The GitHub repository faziya18/retina_ai contains a labelled image folder "OCT_dataset" with 2 categories: AMD, CSR. Examples follow, each with its label.

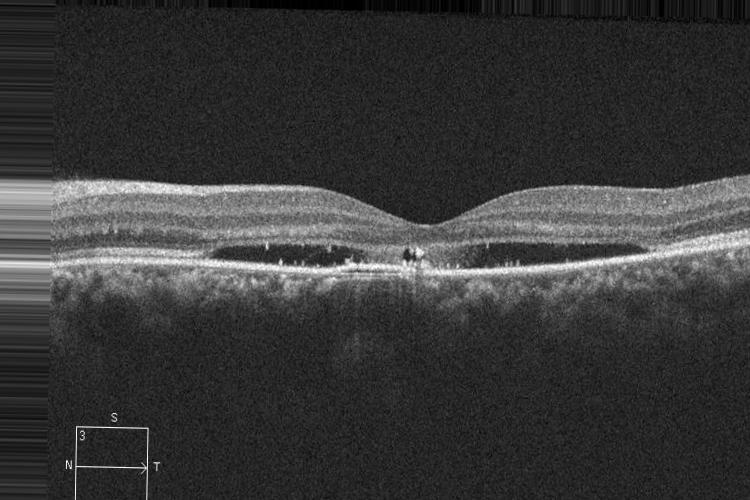
Label: CSR

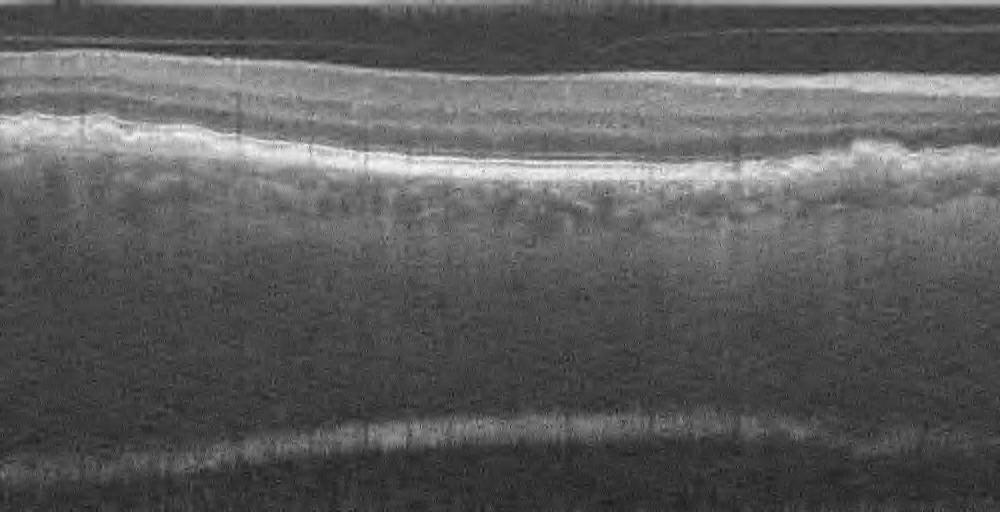
Label: AMD

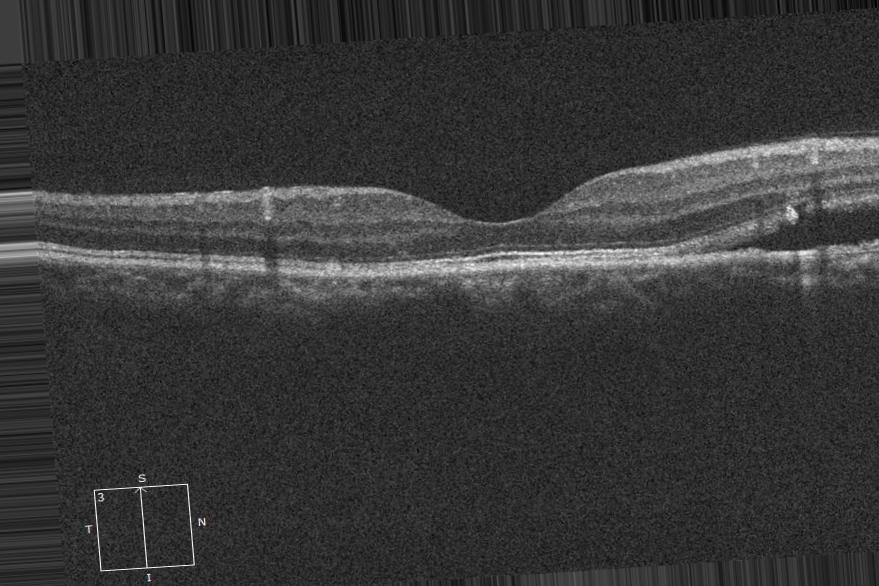
Label: CSR

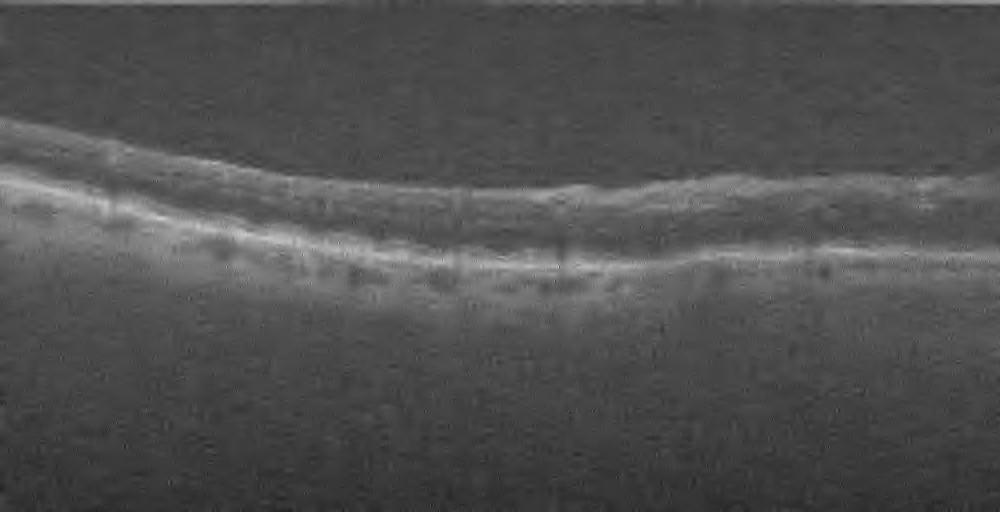
Label: AMD

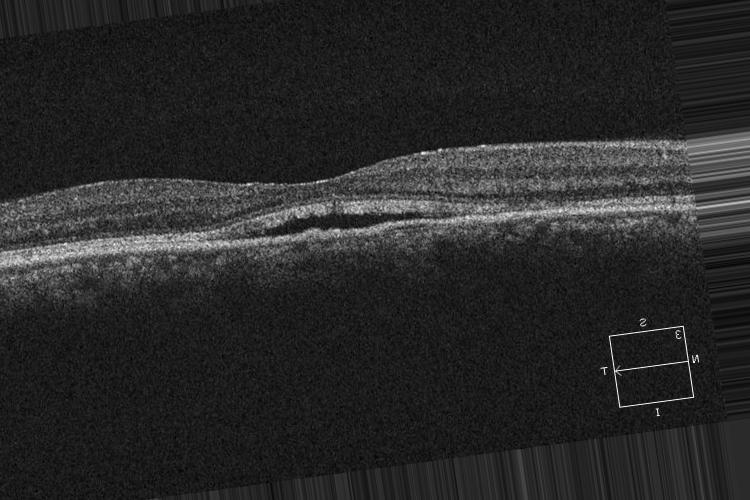
Label: CSR

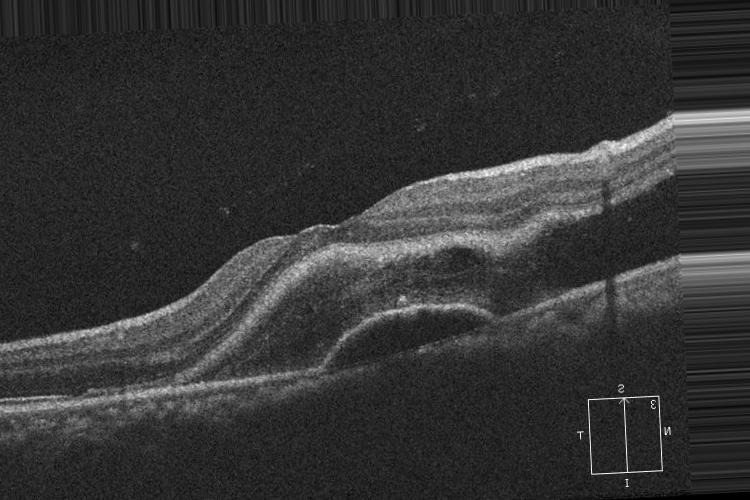
Label: CSR
